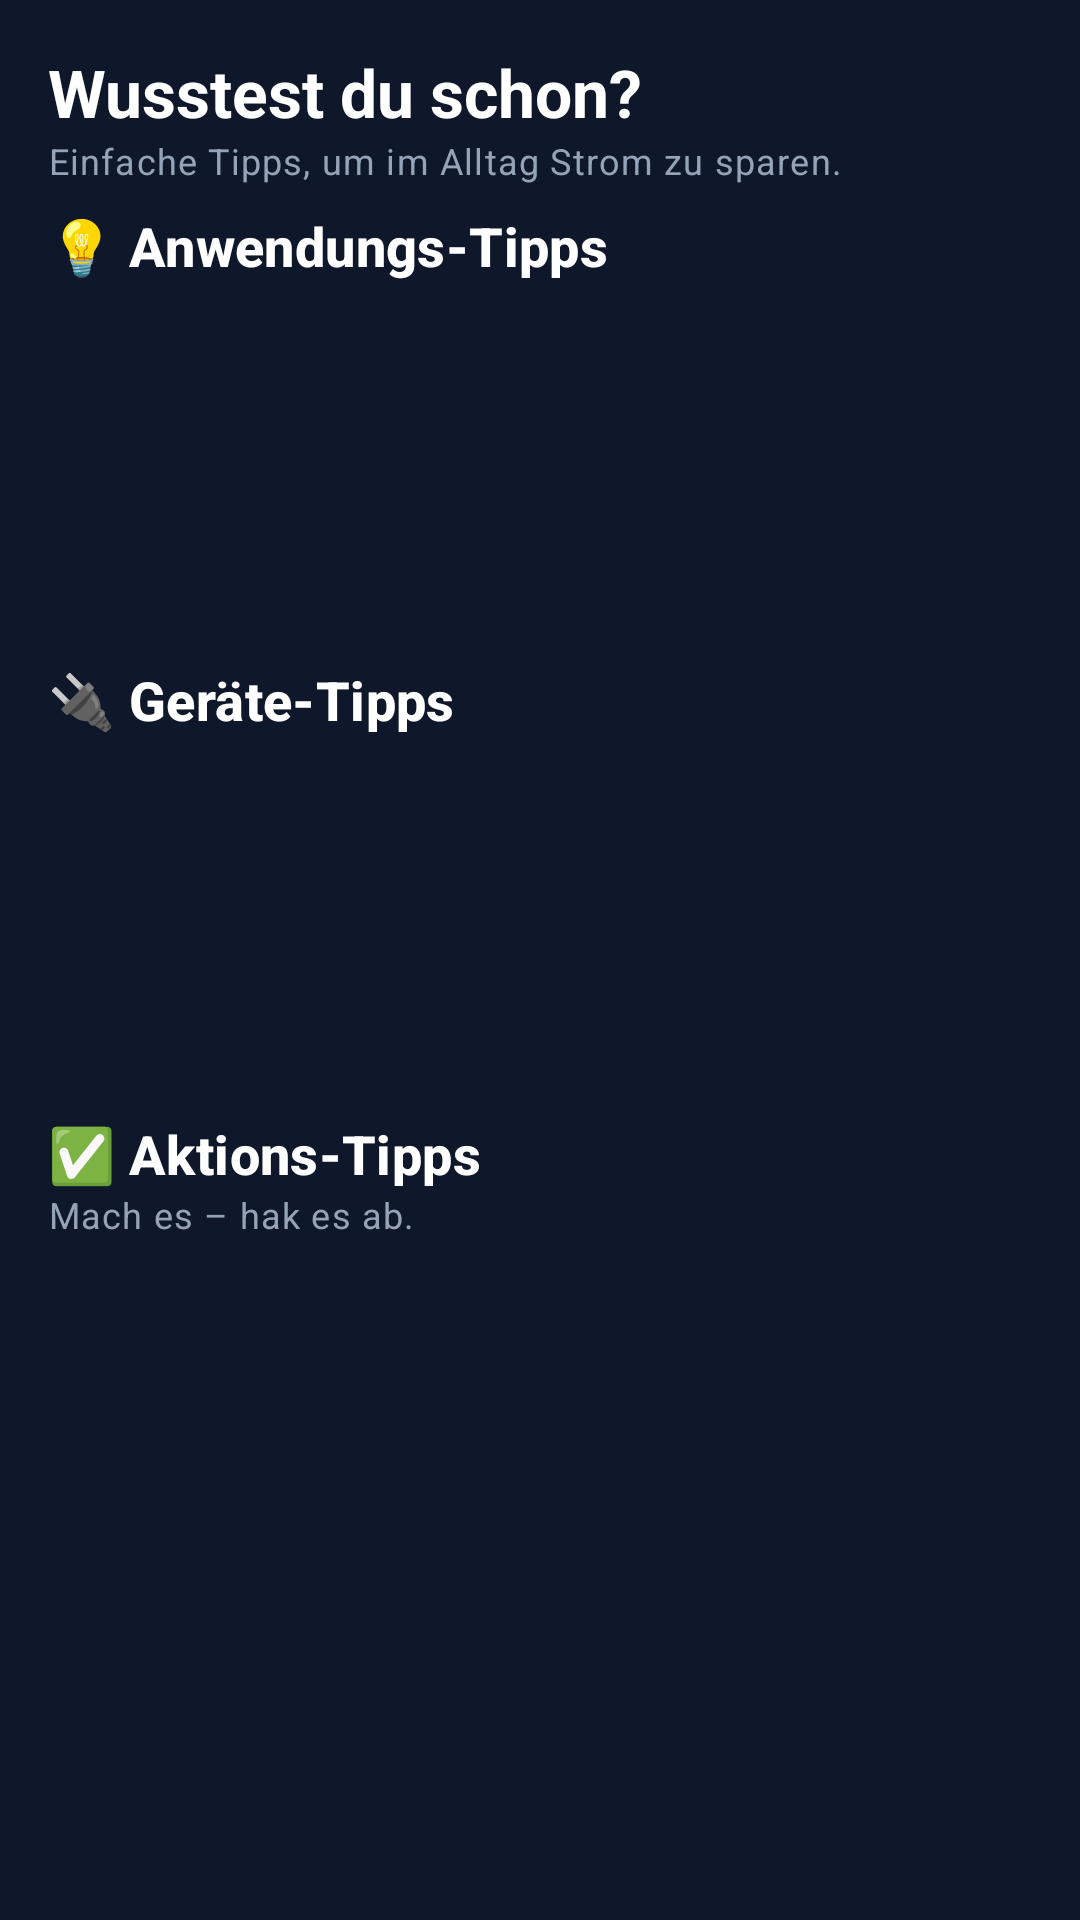

This screen was rendered from an Android layout file. Write that file and the resources it references.
<!-- AndroidManifest.xml: application theme Theme.SaveSomeBills -->
<!-- res/layout/fragment_tips.xml -->
<?xml version="1.0" encoding="utf-8"?>
<LinearLayout xmlns:android="http://schemas.android.com/apk/res/android"
    android:layout_width="match_parent"
    android:layout_height="match_parent"
    android:background="?attr/appColorBackground"
    android:orientation="vertical"
    android:padding="@dimen/spacing_md">

    
    <LinearLayout
        android:layout_width="match_parent"
        android:layout_height="wrap_content"
        android:layout_marginBottom="@dimen/spacing_sm"
        android:orientation="vertical">

        <TextView
            android:layout_width="match_parent"
            android:layout_height="wrap_content"
            android:text="Wusstest du schon?"
            android:textAppearance="?attr/textAppearanceTitleLarge"
            android:textColor="?attr/appColorOnSurface"
            android:textStyle="bold" />

        <TextView
            android:layout_width="match_parent"
            android:layout_height="wrap_content"
            android:text="Einfache Tipps, um im Alltag Strom zu sparen."
            android:textAppearance="?attr/textAppearanceBodySmall"
            android:textColor="?attr/appColorOnSurfaceVariant" />

    </LinearLayout>

    
    <LinearLayout
        android:layout_width="match_parent"
        android:layout_height="0dp"
        android:layout_weight="0.8"
        android:layout_marginBottom="@dimen/spacing_sm"
        android:orientation="vertical">

        <TextView
            android:layout_width="wrap_content"
            android:layout_height="wrap_content"
            android:layout_marginBottom="@dimen/spacing_xs"
            android:text="💡 Anwendungs-Tipps"
            android:textAppearance="?attr/textAppearanceLabelLarge"
            android:textColor="?attr/appColorOnSurface"
            android:textStyle="bold" />

        <androidx.viewpager2.widget.ViewPager2
            android:id="@+id/pager_general"
            android:layout_width="match_parent"
            android:layout_height="0dp"
            android:layout_weight="1"
            android:clipToPadding="false"
            android:paddingStart="@dimen/spacing_xs"
            android:paddingEnd="@dimen/spacing_xs" />

        <LinearLayout
            android:id="@+id/dots_general"
            android:layout_width="match_parent"
            android:layout_height="wrap_content"
            android:gravity="center"
            android:orientation="horizontal"
            android:paddingTop="@dimen/spacing_xs" />

    </LinearLayout>

    
    <LinearLayout
        android:layout_width="match_parent"
        android:layout_height="0dp"
        android:layout_weight="0.8"
        android:layout_marginBottom="@dimen/spacing_sm"
        android:orientation="vertical">

        <TextView
            android:layout_width="wrap_content"
            android:layout_height="wrap_content"
            android:layout_marginBottom="@dimen/spacing_xs"
            android:text="🔌 Geräte-Tipps"
            android:textAppearance="?attr/textAppearanceLabelLarge"
            android:textColor="?attr/appColorOnSurface"
            android:textStyle="bold" />

        <androidx.viewpager2.widget.ViewPager2
            android:id="@+id/pager_device"
            android:layout_width="match_parent"
            android:layout_height="0dp"
            android:layout_weight="1"
            android:clipToPadding="false"
            android:paddingStart="@dimen/spacing_xs"
            android:paddingEnd="@dimen/spacing_xs" />

        <LinearLayout
            android:id="@+id/dots_device"
            android:layout_width="match_parent"
            android:layout_height="wrap_content"
            android:gravity="center"
            android:orientation="horizontal"
            android:paddingTop="@dimen/spacing_xs" />

    </LinearLayout>

    
    <LinearLayout
        android:layout_width="match_parent"
        android:layout_height="0dp"
        android:layout_weight="1.4"
        android:orientation="vertical">

        <TextView
            android:layout_width="match_parent"
            android:layout_height="wrap_content"
            android:text="@string/action_tips_heading"
            android:textAppearance="?attr/textAppearanceLabelLarge"
            android:textColor="?attr/appColorOnSurface"
            android:textStyle="bold" />

        <TextView
            android:layout_width="match_parent"
            android:layout_height="wrap_content"
            android:layout_marginBottom="@dimen/spacing_xs"
            android:text="@string/action_tips_subtitle"
            android:textAppearance="?attr/textAppearanceBodySmall"
            android:textColor="?attr/appColorOnSurfaceVariant" />

        <androidx.viewpager2.widget.ViewPager2
            android:id="@+id/pager_action"
            android:layout_width="match_parent"
            android:layout_height="0dp"
            android:layout_weight="1"
            android:clipToPadding="false"
            android:paddingStart="@dimen/spacing_xs"
            android:paddingEnd="@dimen/spacing_xs" />

        <LinearLayout
            android:id="@+id/dots_action"
            android:layout_width="match_parent"
            android:layout_height="wrap_content"
            android:gravity="center"
            android:orientation="horizontal"
            android:paddingTop="@dimen/spacing_xs" />

    </LinearLayout>

</LinearLayout>
<!-- resources referenced by this layout -->
<resources>
  <dimen name="spacing_md">16dp</dimen>
  <dimen name="spacing_sm">8dp</dimen>
  <dimen name="spacing_xs">4dp</dimen>
  <string name="action_tips_heading">✅ Aktions-Tipps</string>
  <string name="action_tips_subtitle">Mach es – hak es ab.</string>
  <color name="neutral_10">#0F172A</color>
  <color name="neutral_20">#1E293B</color>
  <color name="white">#FFFFFFFF</color>
  <color name="neutral_60">#94A3B8</color>
  <color name="teal_40">#0891B2</color>
  <color name="teal_80">#67E8F9</color>
  <color name="amber_40">#D97706</color>
  <style name="TextAppearance.App.Display" parent="TextAppearance.Material3.DisplayLarge">
          <item name="android:textSize">@dimen/text_display</item>
      </style>
  <style name="TextAppearance.App.HeadlineLarge" parent="TextAppearance.Material3.HeadlineLarge">
          <item name="android:textSize">@dimen/text_headline_lg</item>
      </style>
  <style name="TextAppearance.App.HeadlineMedium" parent="TextAppearance.Material3.HeadlineMedium">
          <item name="android:textSize">@dimen/text_headline_md</item>
      </style>
  <style name="TextAppearance.App.HeadlineSmall" parent="TextAppearance.Material3.HeadlineSmall">
          <item name="android:textSize">@dimen/text_headline_sm</item>
      </style>
  <style name="TextAppearance.App.TitleLarge" parent="TextAppearance.Material3.TitleLarge">
          <item name="android:textSize">@dimen/text_title_lg</item>
      </style>
  <style name="TextAppearance.App.TitleMedium" parent="TextAppearance.Material3.TitleMedium">
          <item name="android:textSize">@dimen/text_title_md</item>
      </style>
  <style name="TextAppearance.App.BodyLarge" parent="TextAppearance.Material3.BodyLarge">
          <item name="android:textSize">@dimen/text_body</item>
      </style>
  <style name="TextAppearance.App.BodyMedium" parent="TextAppearance.Material3.BodyMedium">
          <item name="android:textSize">@dimen/text_md</item>
      </style>
  <style name="TextAppearance.App.LabelLarge" parent="TextAppearance.Material3.LabelLarge">
          <item name="android:textSize">@dimen/text_lg</item>
      </style>
  <style name="TextAppearance.App.LabelSmall" parent="TextAppearance.Material3.LabelSmall">
          <item name="android:textSize">@dimen/text_sm</item>
      </style>
  <color name="color_primary">@color/green_40</color>
  <color name="color_on_primary">@color/white</color>
  <color name="color_primary_container">@color/green_90</color>
  <color name="color_on_primary_container">@color/green_10</color>
  <color name="color_secondary">@color/teal_40</color>
  <color name="color_on_secondary">@color/white</color>
  <color name="color_on_secondary_container">@color/neutral_10</color>
  <color name="color_background">@color/neutral_95</color>
  <color name="color_surface">@color/white</color>
  <color name="color_error">@color/red_40</color>
  <color name="color_on_error">@color/white</color>
  <dimen name="text_display">45sp</dimen>
  <dimen name="text_headline_lg">32sp</dimen>
  <dimen name="text_headline_md">28sp</dimen>
  <dimen name="text_headline_sm">24sp</dimen>
  <dimen name="text_title_lg">22sp</dimen>
  <dimen name="text_title_md">16sp</dimen>
  <dimen name="text_body">16sp</dimen>
  <dimen name="text_md">14sp</dimen>
  <dimen name="text_lg">18sp</dimen>
  <dimen name="text_sm">12sp</dimen>
  <color name="green_40">#16A34A</color>
  <color name="green_90">#DCFCE7</color>
  <color name="green_10">#003314</color>
  <color name="neutral_95">#F8FAFC</color>
  <color name="red_40">#DC2626</color>
</resources>
